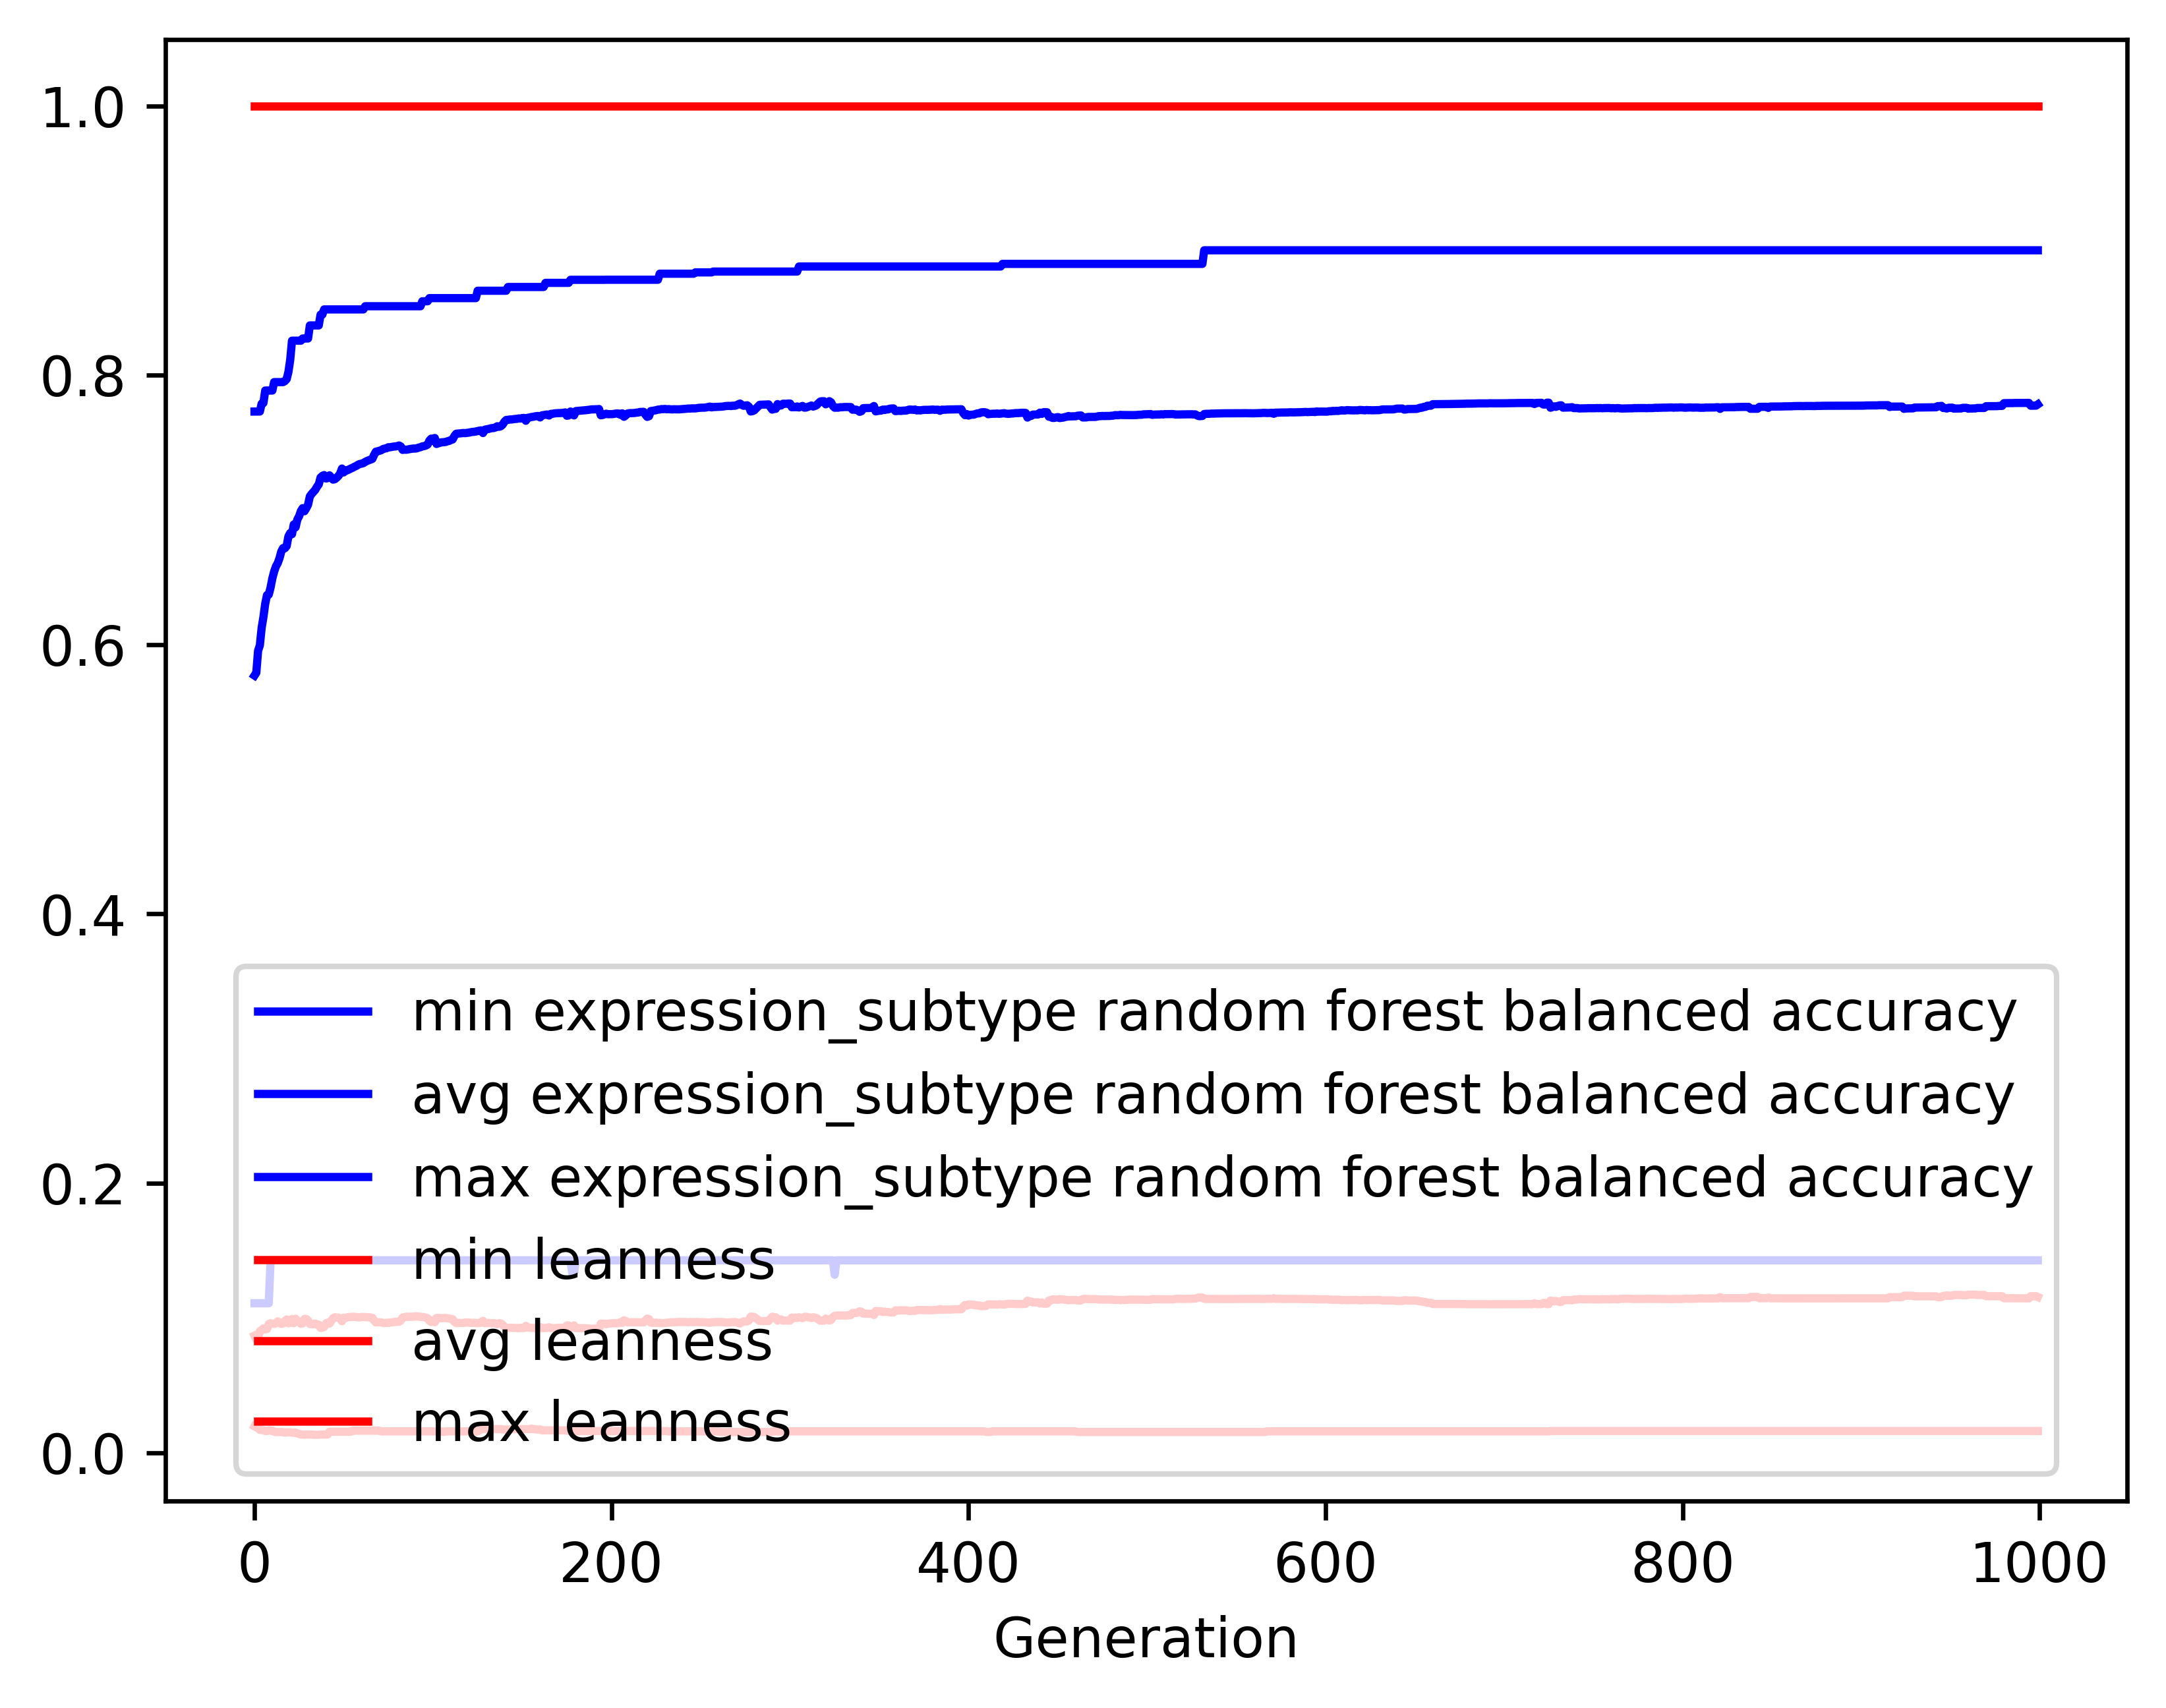

The file beside this chart, header and first rows:
gen, evals, gen_feats, explored, expression_subtype random forest balance…, expression_subtype random forest balance…, expression_subtype random forest balance…, expression_subtype random forest balance…, leanness_min, leanness_avg, leanness_max, leanness_std
0, 500, 586, 586, 0.111, 0.577, 0.773, 0.1401, 0.01961, 0.08689, 1.0, 0.1547
1, 364, 993, 1026, 0.111, 0.5791, 0.773, 0.1381, 0.01887, 0.08401, 1.0, 0.09906
2, 353, 1113, 1458, 0.111, 0.5954, 0.773, 0.1382, 0.01818, 0.08541, 1.0, 0.1001
3, 351, 1133, 1833, 0.111, 0.5995, 0.773, 0.1392, 0.01695, 0.09014, 1.0, 0.1046
4, 350, 1147, 2199, 0.111, 0.6124, 0.7789, 0.1411, 0.01695, 0.09128, 1.0, 0.1081
5, 369, 1197, 2585, 0.111, 0.6205, 0.7794, 0.1395, 0.01667, 0.09234, 1.0, 0.1077
6, 356, 1197, 2980, 0.111, 0.6303, 0.7886, 0.1391, 0.01613, 0.09158, 1.0, 0.1077
7, 356, 1196, 3344, 0.111, 0.6367, 0.7886, 0.1378, 0.01613, 0.09186, 1.0, 0.1083
8, 364, 1183, 3706, 0.111, 0.6371, 0.7886, 0.1405, 0.01667, 0.09561, 1.0, 0.1102
9, 362, 1190, 4046, 0.1429, 0.6424, 0.7886, 0.1382, 0.01639, 0.09613, 1.0, 0.11
10, 372, 1179, 4397, 0.1429, 0.6492, 0.7886, 0.1376, 0.01639, 0.09583, 1.0, 0.1101
11, 354, 1189, 4726, 0.1429, 0.6542, 0.7949, 0.1373, 0.01562, 0.09566, 1.0, 0.1102
12, 371, 1204, 5066, 0.1429, 0.658, 0.7949, 0.1369, 0.01538, 0.09607, 1.0, 0.11
13, 354, 1186, 5387, 0.1429, 0.6604, 0.7949, 0.14, 0.01538, 0.09753, 1.0, 0.1123
14, 355, 1182, 5685, 0.1429, 0.6641, 0.7949, 0.1384, 0.01538, 0.09666, 1.0, 0.1117
15, 373, 1161, 6006, 0.1429, 0.6691, 0.7949, 0.1365, 0.01538, 0.09569, 1.0, 0.1102
16, 357, 1119, 6270, 0.1429, 0.6716, 0.7949, 0.1367, 0.01515, 0.09595, 1.0, 0.1102
17, 374, 1164, 6551, 0.1429, 0.6715, 0.7956, 0.1388, 0.01493, 0.09769, 1.0, 0.1111
18, 376, 1174, 6824, 0.1429, 0.6731, 0.7971, 0.1404, 0.01515, 0.09895, 1.0, 0.1123
19, 359, 1095, 7089, 0.1429, 0.6803, 0.8024, 0.137, 0.01515, 0.09612, 1.0, 0.1102
20, 380, 1093, 7356, 0.1429, 0.6828, 0.8114, 0.1375, 0.01515, 0.09657, 1.0, 0.1107
21, 369, 1070, 7631, 0.1429, 0.682, 0.8256, 0.1404, 0.01493, 0.09932, 1.0, 0.1122
22, 342, 974, 7872, 0.1429, 0.6892, 0.8256, 0.137, 0.01493, 0.09622, 1.0, 0.1101
23, 367, 1065, 8138, 0.1429, 0.687, 0.8256, 0.1409, 0.01493, 0.09952, 1.0, 0.1121
24, 356, 1011, 8366, 0.1429, 0.6928, 0.8256, 0.1399, 0.01429, 0.09744, 1.0, 0.1121
25, 346, 1020, 8611, 0.1429, 0.6953, 0.8256, 0.1402, 0.01408, 0.09721, 1.0, 0.1122
26, 350, 1026, 8817, 0.1429, 0.6992, 0.8256, 0.1373, 0.01351, 0.0957, 1.0, 0.1103
27, 376, 1061, 9033, 0.1429, 0.7013, 0.8273, 0.1374, 0.01351, 0.09609, 1.0, 0.1109
28, 360, 1009, 9231, 0.1429, 0.699, 0.8273, 0.139, 0.01351, 0.09935, 1.0, 0.1122
29, 359, 956, 9420, 0.1429, 0.7012, 0.8273, 0.139, 0.01351, 0.0993, 1.0, 0.1122
30, 371, 1002, 9612, 0.1429, 0.7039, 0.8273, 0.1391, 0.01351, 0.09819, 1.0, 0.1126
31, 371, 1019, 9815, 0.1429, 0.71, 0.837, 0.1347, 0.01351, 0.09557, 1.0, 0.1104
32, 360, 1030, 10026, 0.1429, 0.7119, 0.837, 0.1347, 0.01351, 0.09538, 1.0, 0.1105
33, 369, 1071, 10244, 0.1429, 0.7133, 0.837, 0.1352, 0.01333, 0.09547, 1.0, 0.1105
34, 368, 998, 10434, 0.1429, 0.7148, 0.837, 0.1346, 0.01333, 0.09592, 1.0, 0.1103
35, 353, 1045, 10618, 0.1429, 0.7172, 0.837, 0.1347, 0.01333, 0.09508, 1.0, 0.1105
36, 359, 1020, 10785, 0.1429, 0.7189, 0.837, 0.1342, 0.01333, 0.09506, 1.0, 0.1104
37, 360, 1035, 10972, 0.1429, 0.724, 0.845, 0.129, 0.01351, 0.0927, 1.0, 0.1081
38, 373, 1040, 11139, 0.1429, 0.7252, 0.845, 0.1281, 0.01351, 0.09281, 1.0, 0.108
39, 355, 954, 11291, 0.1429, 0.7259, 0.8488, 0.1298, 0.01351, 0.09339, 1.0, 0.1086
40, 360, 992, 11463, 0.1429, 0.7233, 0.8488, 0.1302, 0.01351, 0.09592, 1.0, 0.1083
41, 361, 989, 11616, 0.1429, 0.7236, 0.8488, 0.1308, 0.01351, 0.09663, 1.0, 0.1088
42, 361, 971, 11779, 0.1429, 0.7257, 0.8488, 0.1302, 0.01562, 0.09585, 1.0, 0.1084
43, 376, 999, 11934, 0.1429, 0.7241, 0.8488, 0.1358, 0.01562, 0.0979, 1.0, 0.1119
44, 367, 990, 12088, 0.1429, 0.7225, 0.8488, 0.1365, 0.01562, 0.0999, 1.0, 0.1119
45, 366, 986, 12227, 0.1429, 0.7228, 0.8488, 0.1363, 0.01562, 0.1005, 1.0, 0.1116
46, 359, 973, 12375, 0.1429, 0.7239, 0.8488, 0.1355, 0.01562, 0.1004, 1.0, 0.1117
47, 367, 999, 12506, 0.1429, 0.7252, 0.8488, 0.1354, 0.01562, 0.1004, 1.0, 0.1117
48, 350, 941, 12634, 0.1429, 0.7271, 0.8488, 0.1355, 0.01562, 0.09958, 1.0, 0.112
49, 351, 946, 12765, 0.1429, 0.7307, 0.8488, 0.1341, 0.01562, 0.09755, 1.0, 0.1114
50, 366, 952, 12874, 0.1429, 0.7279, 0.8488, 0.1349, 0.01562, 0.1003, 1.0, 0.1117
51, 369, 957, 12999, 0.1429, 0.7294, 0.8488, 0.1344, 0.01562, 0.09997, 1.0, 0.1118
52, 381, 966, 13117, 0.1429, 0.7294, 0.8488, 0.1338, 0.01562, 0.1006, 1.0, 0.1116
53, 363, 907, 13245, 0.1429, 0.7301, 0.8488, 0.1339, 0.01562, 0.1008, 1.0, 0.1114
54, 350, 959, 13366, 0.1429, 0.7307, 0.8488, 0.134, 0.01562, 0.1007, 1.0, 0.1115
55, 357, 932, 13492, 0.1429, 0.7313, 0.8488, 0.1339, 0.01639, 0.101, 1.0, 0.1114
56, 353, 958, 13603, 0.1429, 0.7321, 0.8488, 0.134, 0.01639, 0.1008, 1.0, 0.1115
57, 381, 969, 13683, 0.1429, 0.7326, 0.8488, 0.1341, 0.01639, 0.1007, 1.0, 0.1115
58, 370, 981, 13794, 0.1429, 0.7335, 0.8488, 0.1342, 0.01639, 0.1006, 1.0, 0.1116
59, 380, 979, 13909, 0.1429, 0.7341, 0.8488, 0.1345, 0.01639, 0.1005, 1.0, 0.1116
... 940 more rows
